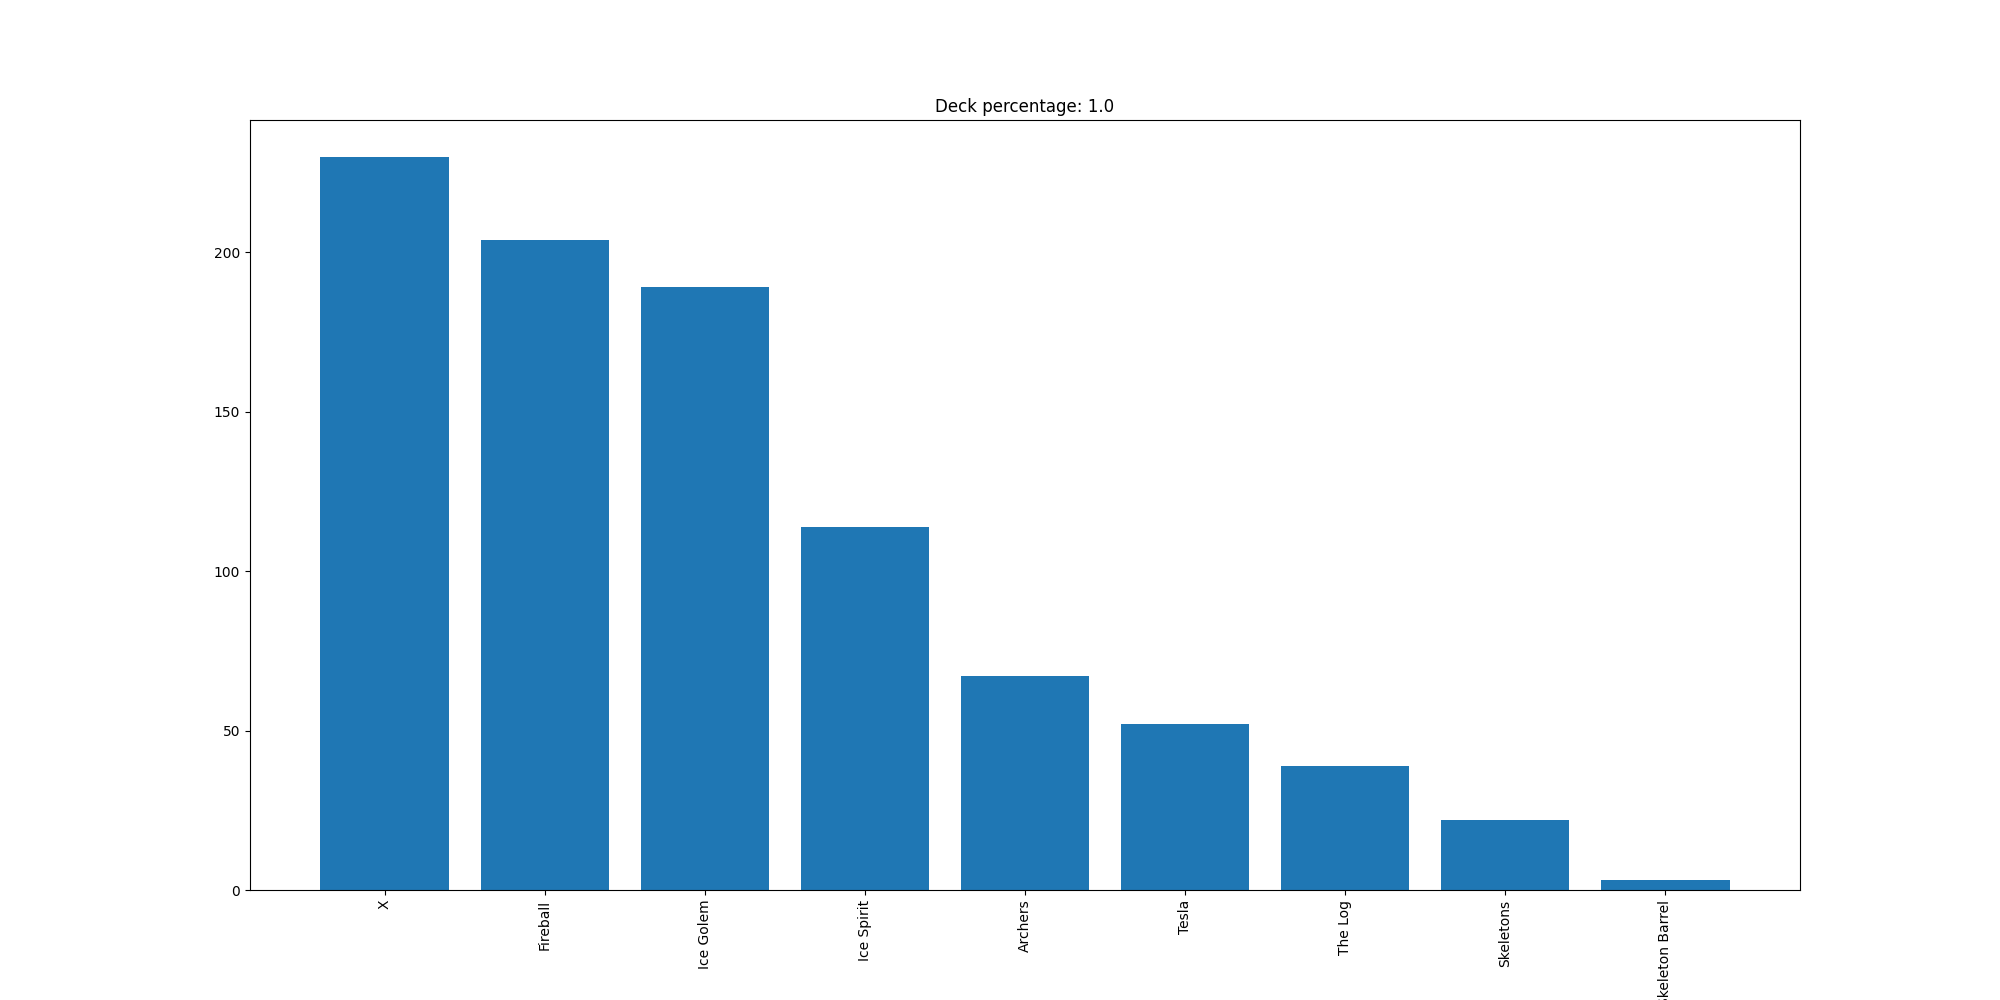

Data behind this chart, as committed beside it:
X, 230
Fireball, 204
Ice Golem, 189
Ice Spirit, 114
Archers, 67
Tesla, 52
The Log, 39
Skeletons, 22
Skeleton Barrel, 3
